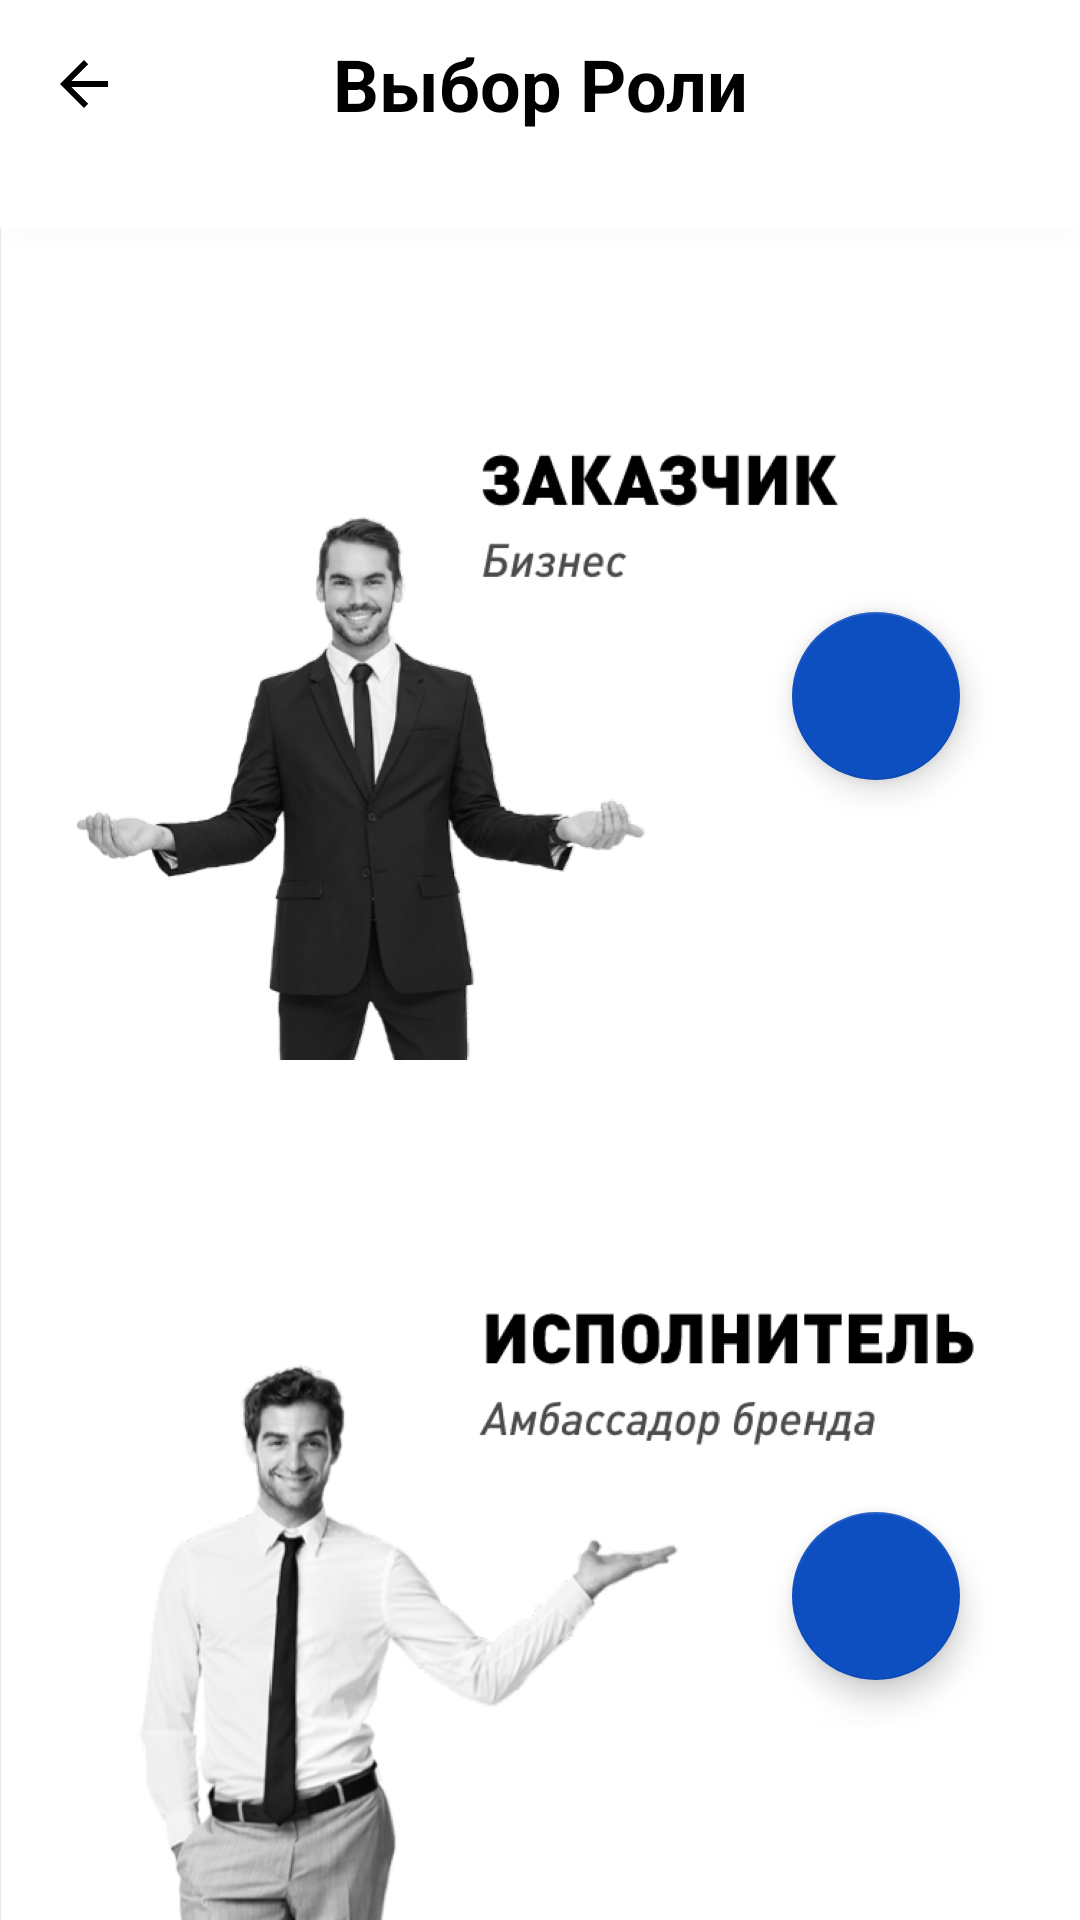

This screen was rendered from an Android layout file. Write that file and the resources it references.
<!-- AndroidManifest.xml: application theme AppTheme -->
<!-- res/layout/fragment_role.xml -->
<?xml version="1.0" encoding="utf-8"?>
<android.support.design.widget.CoordinatorLayout xmlns:android="http://schemas.android.com/apk/res/android"
    xmlns:app="http://schemas.android.com/apk/res-auto"
    xmlns:tools="http://schemas.android.com/tools"
    android:layout_width="match_parent"
    android:layout_height="match_parent"
    android:background="@android:color/white"
    tools:context=".login_fragments.RoleFragment">

    <android.support.design.widget.AppBarLayout
        android:id="@+id/appBar"
        android:layout_width="match_parent"
        android:layout_height="wrap_content"
        android:theme="@style/AppTheme.AppBarOverlay"
        app:elevation="0dp">

        <android.support.v7.widget.Toolbar
            android:id="@+id/toolbar"
            android:layout_width="match_parent"
            android:layout_height="?attr/actionBarSize"
            app:navigationIcon="?attr/homeAsUpIndicator"
            app:popupTheme="@style/AppTheme.AppBarOverlay">

            <TextView
                android:id="@+id/toolbar_title"
                android:layout_width="wrap_content"
                android:layout_height="wrap_content"
                android:layout_gravity="center"
                android:background="@android:color/white"
                android:text="Выбор Роли"
                android:textColor="@android:color/black"
                android:textSize="24sp"
                android:textStyle="bold" />
        </android.support.v7.widget.Toolbar>


    </android.support.design.widget.AppBarLayout>

    <LinearLayout
        android:layout_width="match_parent"
        android:layout_height="match_parent"
        android:orientation="vertical"
        android:paddingTop="20dp"
        tools:context=".login_fragments.RoleFragment"
        app:layout_behavior="@string/appbar_scrolling_view_behavior">

        <ImageView
            android:id="@+id/imageView2"
            android:layout_width="match_parent"
            android:layout_height="wrap_content"
            android:layout_weight="1"
            android:scaleType="centerCrop"
            android:src="@mipmap/customer" />

        <ImageView
            android:id="@+id/imageView3"
            android:layout_width="match_parent"
            android:layout_height="wrap_content"
            android:layout_weight="1"
            android:scaleType="centerCrop"
            android:src="@mipmap/implementer" />
    </LinearLayout>

    <android.support.design.widget.FloatingActionButton
        android:id="@+id/buttonCustomerRole"
        android:layout_width="wrap_content"
        android:layout_height="wrap_content"
        android:layout_gravity="bottom|end"
        android:layout_marginEnd="40dp"
        android:layout_marginBottom="380dp"
        app:backgroundTint="@color/button_blue"
        app:srcCompat="@mipmap/ic_menu_forward" />

    <android.support.design.widget.FloatingActionButton
        android:id="@+id/buttonAmbassadorRole"
        android:layout_width="wrap_content"
        android:layout_height="wrap_content"
        android:layout_gravity="bottom|end"
        android:layout_marginEnd="40dp"
        android:layout_marginBottom="80dp"
        app:backgroundTint="@color/button_blue"
        app:srcCompat="@mipmap/ic_menu_forward" />

</android.support.design.widget.CoordinatorLayout>
<!-- resources referenced by this layout -->
<resources>
  <color name="button_blue">#0D4EC1</color>
  <!-- mipmap customer: jpg bitmap (mipmap-xxhdpi, 95027 bytes) -->
  <!-- mipmap implementer: jpg bitmap (mipmap-xxhdpi, 102516 bytes) -->
  <style name="AppTheme.AppBarOverlay" parent="ThemeOverlay.AppCompat.Dark.ActionBar">
          <item name="android:colorControlNormal">@android:color/black</item>
          <item name="android:background">@android:color/white</item>
          <item name="windowActionBarOverlay">true</item>
          <item name="android:windowActionBarOverlay">true</item>
      </style>
  <style name="AppTheme" parent="Theme.AppCompat.Light.NoActionBar">
          
          <item name="colorPrimary">@color/colorPrimary</item>
          <item name="colorPrimaryDark">@color/colorPrimaryDark</item>
          <item name="colorAccent">@color/colorAccent</item>
          <item name="android:textColor">@android:color/black</item>
      </style>
  <color name="colorPrimary">#008577</color>
  <color name="colorPrimaryDark">#00574B</color>
  <color name="colorAccent">#D81B60</color>
</resources>
